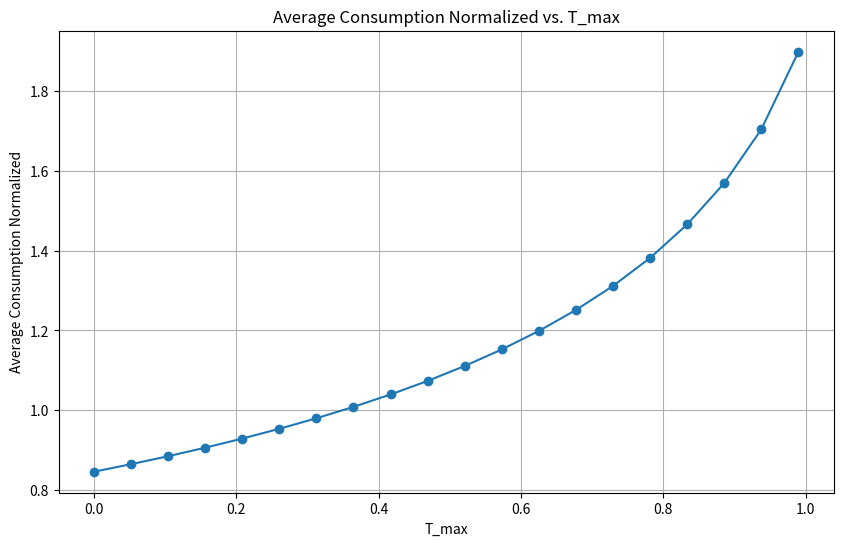
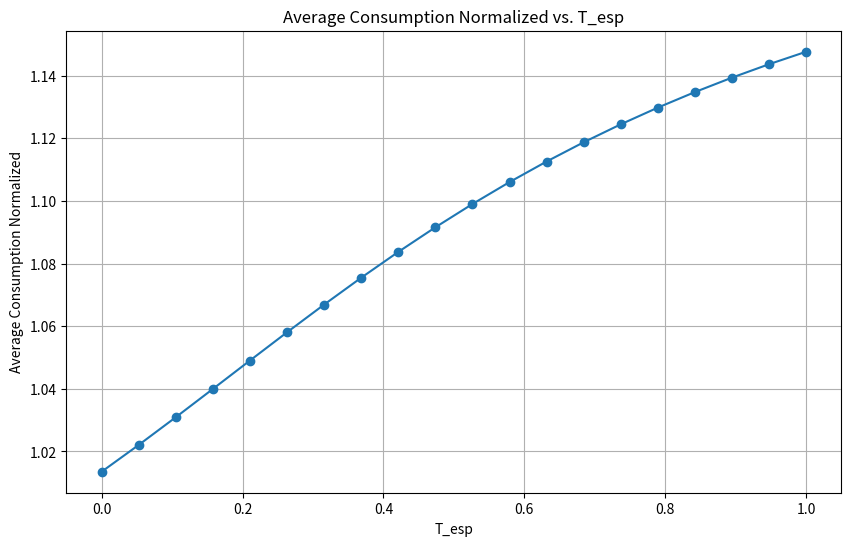
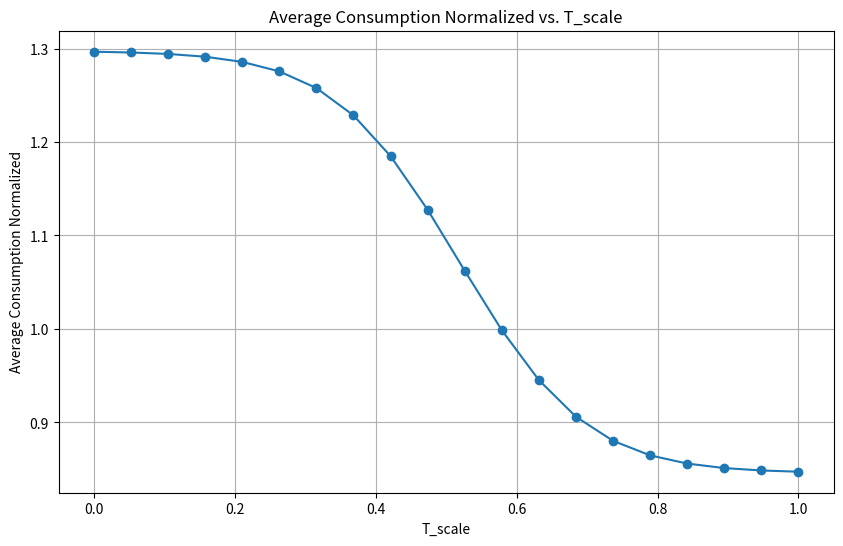
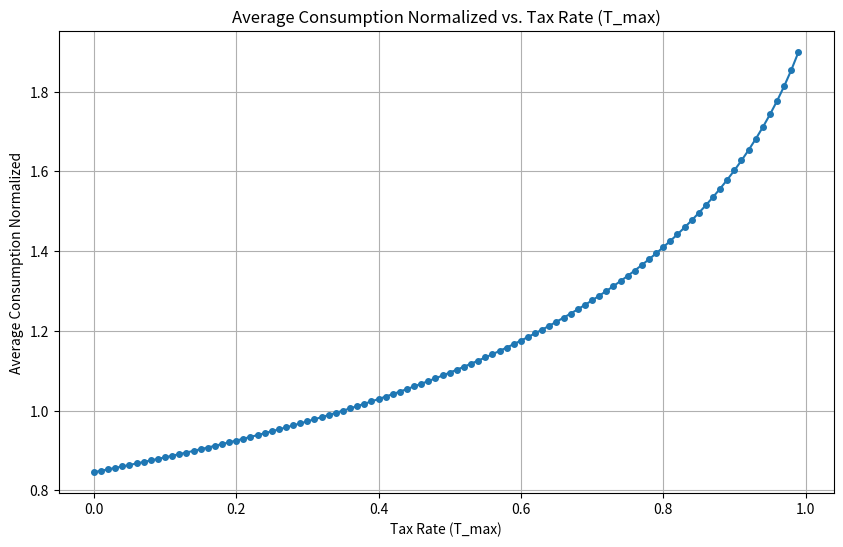

Python code for these plots, in order:
import numpy as np
import matplotlib.pyplot as plt

# Your provided variables and functions, adjusted for correct parameter passing
pop_size = 1000
exp_salaries_params = (10, 1)  # mean, std
wealth_init_params = (12, 2)  # mean, std
consumptions_params = (0.8, 5)  # eta, K

np.random.seed(42)
expected_salaries = np.random.lognormal(exp_salaries_params[0], exp_salaries_params[1], size=pop_size)
wealth = np.random.lognormal(wealth_init_params[0], wealth_init_params[1], size=pop_size)

def _taxes(wealth, max_tax, esp, scale):
    # Ensure inputs to np.exp are floats to avoid TypeError
    ts = max_tax * (1 - 1 / (1 + (wealth / np.exp(float(scale) * 25))**esp))
    return ts

def _consumptions(wealth, expected_salaries, consumptions_params, max_tax, esp, scale):
    eta, K = consumptions_params
    # Ensure wealth and expected_salaries are compatible for division
    wealth = np.array(wealth, dtype=np.float64)
    expected_salaries = np.array(expected_salaries, dtype=np.float64)
    cons = 1 / (1 + ((wealth * (1 / (K * expected_salaries + 10**-5))) * (1 - _taxes(wealth, max_tax, esp, scale)))**eta)
    return cons

# Fixed parameters for demonstration
fixed_params = {'T_max': 0.5, 'T_esp': 0.5, 'T_scale': 0.5}

# Plotting function adjusted for correct dictionary unpacking
def plot_avg_consumption_vs_tax_param(param_range, param_name, fixed_params):
    avg_consumptions = []
    for param in param_range:
        # Unpack fixed_params and update the current parameter
        max_tax, esp, scale = fixed_params['T_max'], fixed_params['T_esp'], fixed_params['T_scale']
        if param_name == 'T_max':
            max_tax = param
        elif param_name == 'T_esp':
            esp = param
        elif param_name == 'T_scale':
            scale = param
        consumptions = _consumptions(wealth, expected_salaries, consumptions_params, max_tax, esp, scale)
        avg_consumption_normalized = np.mean(consumptions * (wealth / (consumptions_params[1] * expected_salaries)))
        avg_consumptions.append(avg_consumption_normalized)
    
    plt.figure(figsize=(10, 6))
    plt.plot(param_range, avg_consumptions, marker='o')
    plt.title(f'Average Consumption Normalized vs. {param_name}')
    plt.xlabel(param_name)
    plt.ylabel('Average Consumption Normalized')
    plt.grid(True)
    plt.savefig(f'avg_consumption_vs_{param_name}.png')
    plt.show()

# Parameter ranges for plotting
T_max_range = np.linspace(0, 0.99, 20)
T_esp_range = np.linspace(0, 1, 20)
T_scale_range = np.linspace(0, 1, 20)

# Generate plots
plot_avg_consumption_vs_tax_param(T_max_range, 'T_max', fixed_params)
plot_avg_consumption_vs_tax_param(T_esp_range, 'T_esp', fixed_params)
plot_avg_consumption_vs_tax_param(T_scale_range, 'T_scale', fixed_params)

import numpy as np
import matplotlib.pyplot as plt

# Initialization parameters and functions (unchanged from previous)
pop_size = 1000
exp_salaries_params = (10, 1)  # mean, std
wealth_init_params = (12, 2)  # mean, std
consumptions_params = (0.8, 5)  # eta, K

np.random.seed(42)
expected_salaries = np.random.lognormal(exp_salaries_params[0], exp_salaries_params[1], size=pop_size)
wealth = np.random.lognormal(wealth_init_params[0], wealth_init_params[1], size=pop_size)

def _taxes(wealth, max_tax, esp, scale):
    ts = max_tax * (1 - 1 / (1 + (wealth / np.exp(float(scale) * 25))**esp))
    return ts

def _consumptions(wealth, expected_salaries, consumptions_params, max_tax, esp, scale):
    eta, K = consumptions_params
    cons = 1 / (1 + ((wealth * (1 / (K * expected_salaries + 10**-5))) * (1 - _taxes(wealth, max_tax, esp, scale)))**eta)
    return cons

# Plot average_consumption_normalized vs T_max (overall tax rate)
def plot_avg_consumption_vs_T_max():
    T_max_range = np.linspace(0, 0.99, 100)  # More granular range for T_max
    avg_consumptions = []

    # Fix T_esp and T_scale at representative values
    T_esp_fixed = 0.5
    T_scale_fixed = 0.5

    for T_max in T_max_range:
        consumptions = _consumptions(wealth, expected_salaries, consumptions_params, T_max, T_esp_fixed, T_scale_fixed)
        avg_consumption_normalized = np.mean(consumptions * (wealth / (consumptions_params[1] * expected_salaries)))
        avg_consumptions.append(avg_consumption_normalized)
    
    plt.figure(figsize=(10, 6))
    plt.plot(T_max_range, avg_consumptions, marker='o', linestyle='-', markersize=4)
    plt.title('Average Consumption Normalized vs. Tax Rate (T_max)')
    plt.xlabel('Tax Rate (T_max)')
    plt.ylabel('Average Consumption Normalized')
    plt.grid(True)
    plt.show()
    plt.savefig('avg_consumption_vs_T_max.png')

# Generate the plot
plot_avg_consumption_vs_T_max()

print(f"average tax_function with Tmax=0.99, T_esp=1, T_scale=0 : {np.mean(_taxes(wealth, 0.99, 1, 0))}")
print(f"median tax_function with Tmax=0.99, T_esp=0, T_scale=1: {np.median(_taxes(wealth, 0.99, 1, 0))}")
print(f"average tax_function with Tmax=0.99, T_esp=0.5, T_scale=0.5: {np.mean(_taxes(wealth, 0.99, 0.5, 0.5))}")
print(f"median tax_function with Tmax=0.99, T_esp=1, T_scale=1: {np.median(_taxes(wealth, 0.99, 0.5, 0.5))}")


# average tax_function with Tmax=0.99, T_esp=1, T_scale=0 : 0.989959909743579
# median tax_function with Tmax=0.99, T_esp=0, T_scale=1: 0.9899946381747642
# average tax_function with Tmax=0.99, T_esp=0.5, T_scale=0.5: 0.4587172772106696
# median tax_function with Tmax=0.99, T_esp=1, T_scale=1: 0.4488708478099318